The GitHub repository Rajiv1417/ML_Ops contains a labelled image folder "weld_defects" with 2 categories: defect, normal. Examples follow, each with its label.

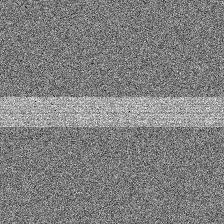
Label: normal

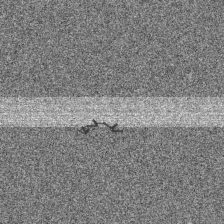
Label: defect

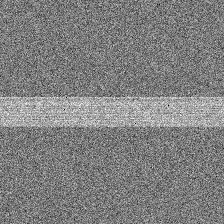
Label: normal

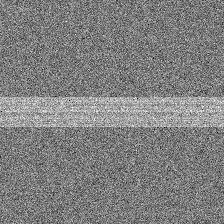
Label: normal

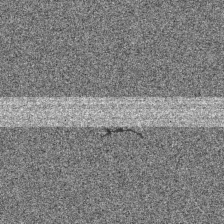
Label: defect

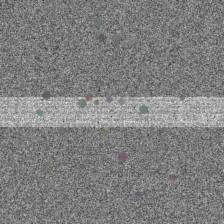
Label: defect
